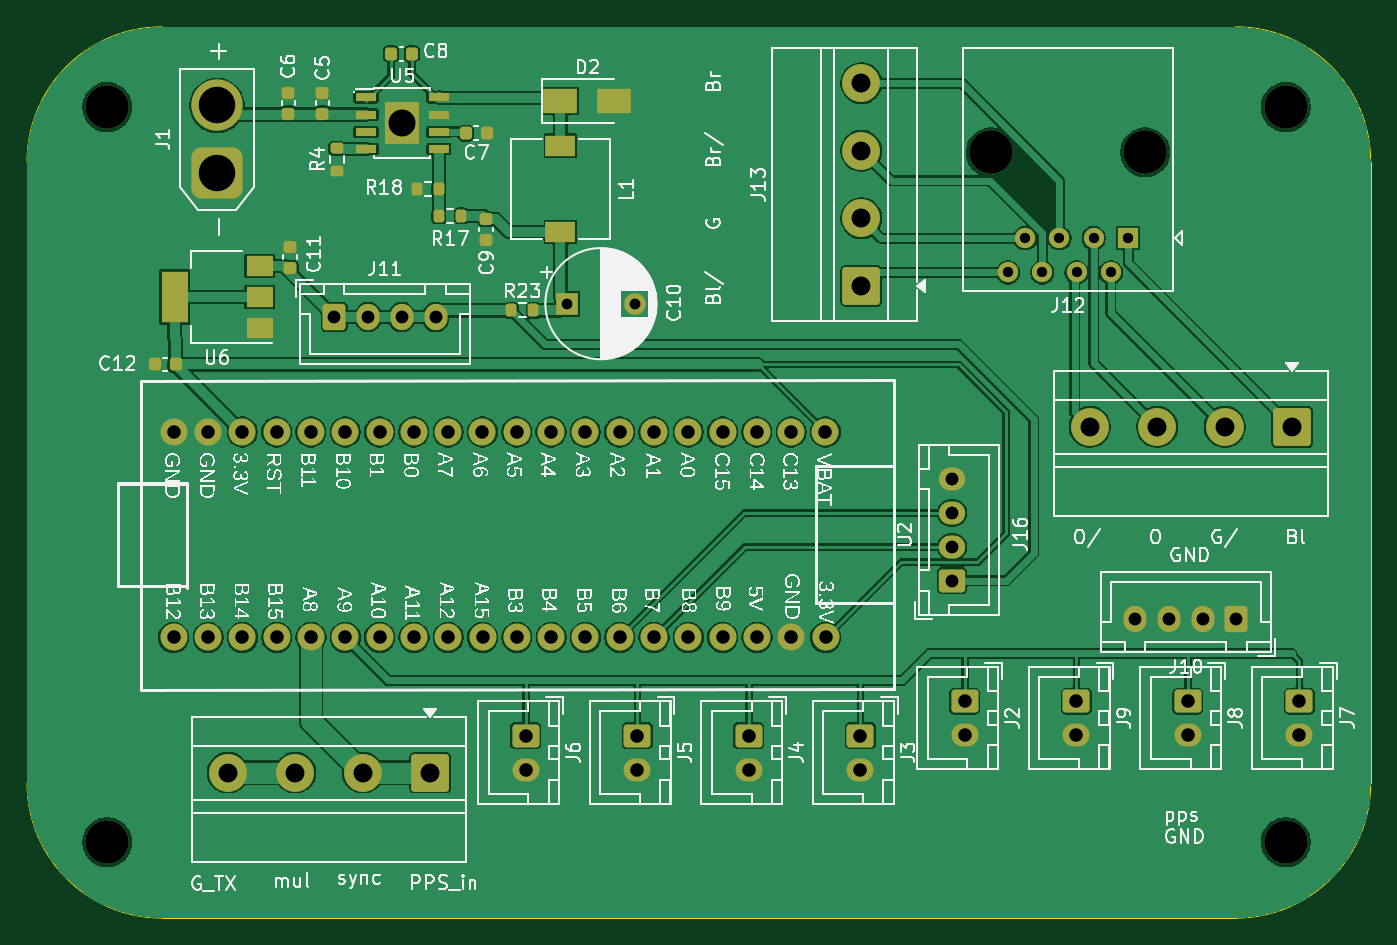
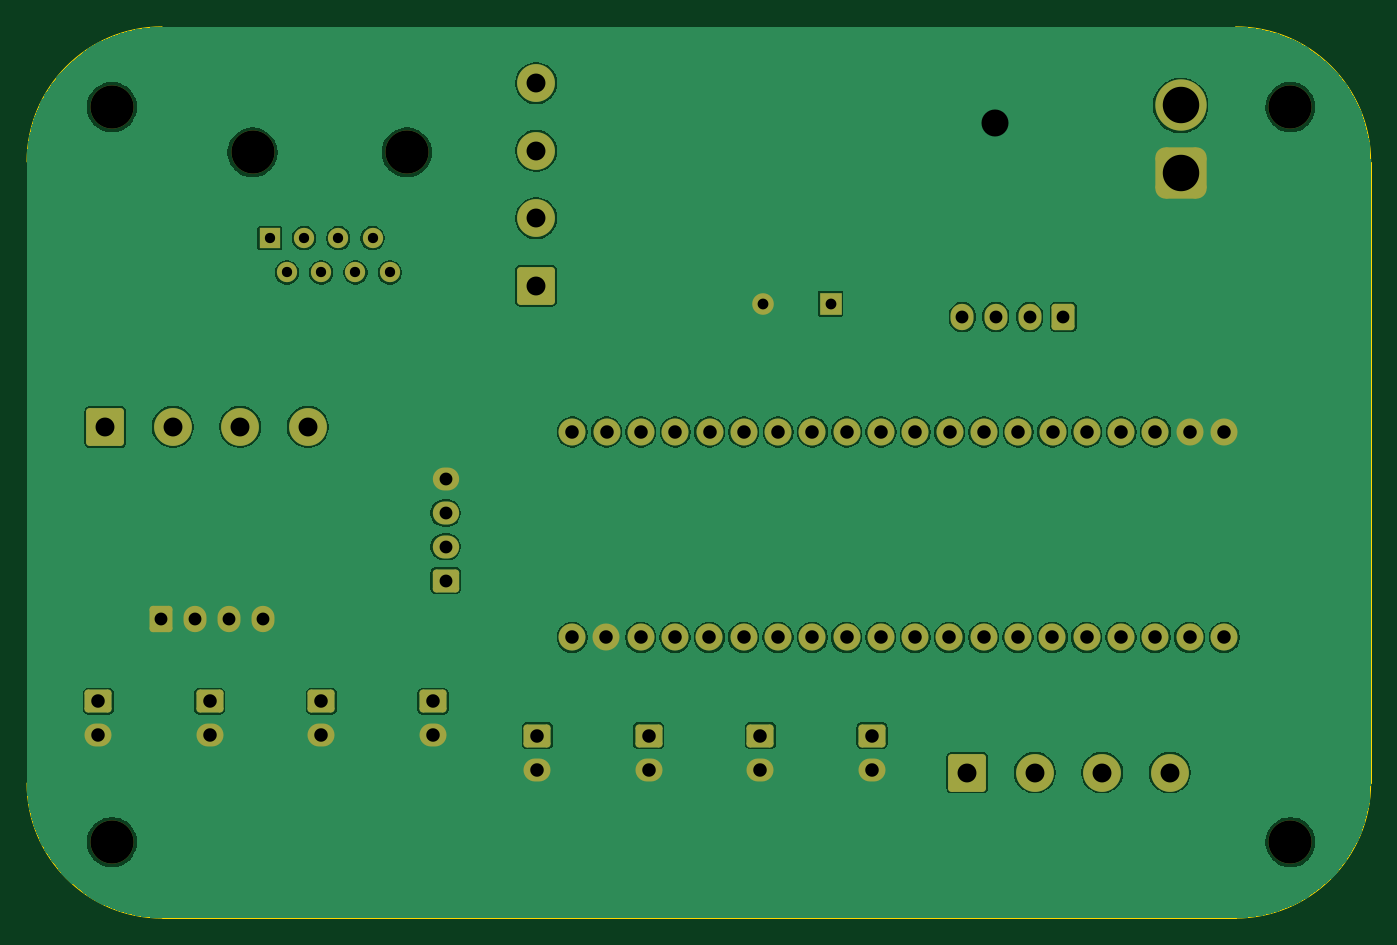
Circuit board: 11 layer files. Board 99.5 x 66.0 mm.
- bottom_copper: pcb-B_Cu.gbr (140270 bytes)
- bottom_mask: pcb-B_Mask.gbr (5072 bytes)
- paste: pcb-B_Paste.gbr (446 bytes)
- bottom_silk: pcb-B_Silkscreen.gbr (447 bytes)
- outline: pcb-Edge_Cuts.gbr (990 bytes)
- top_copper: pcb-F_Cu.gbr (180041 bytes)
- top_mask: pcb-F_Mask.gbr (7084 bytes)
- paste: pcb-F_Paste.gbr (2998 bytes)
- top_silk: pcb-F_Silkscreen.gbr (202607 bytes)
- drill: pcb-NPTH.drl (424 bytes)
- drill: pcb-PTH.drl (2144 bytes)

=== bottom_copper: pcb-B_Cu.gbr (140270 bytes, source omitted) ===
=== bottom_mask: pcb-B_Mask.gbr ===
%TF.GenerationSoftware,KiCad,Pcbnew,9.0.7*%
%TF.CreationDate,2026-06-15T10:45:30+08:00*%
%TF.ProjectId,pcb,7063622e-6b69-4636-9164-5f7063625858,rev?*%
%TF.SameCoordinates,Original*%
%TF.FileFunction,Soldermask,Bot*%
%TF.FilePolarity,Negative*%
%FSLAX46Y46*%
G04 Gerber Fmt 4.6, Leading zero omitted, Abs format (unit mm)*
G04 Created by KiCad (PCBNEW 9.0.7) date 2026-06-15 10:45:30*
%MOMM*%
%LPD*%
G01*
G04 APERTURE LIST*
G04 Aperture macros list*
%AMRoundRect*
0 Rectangle with rounded corners*
0 $1 Rounding radius*
0 $2 $3 $4 $5 $6 $7 $8 $9 X,Y pos of 4 corners*
0 Add a 4 corners polygon primitive as box body*
4,1,4,$2,$3,$4,$5,$6,$7,$8,$9,$2,$3,0*
0 Add four circle primitives for the rounded corners*
1,1,$1+$1,$2,$3*
1,1,$1+$1,$4,$5*
1,1,$1+$1,$6,$7*
1,1,$1+$1,$8,$9*
0 Add four rect primitives between the rounded corners*
20,1,$1+$1,$2,$3,$4,$5,0*
20,1,$1+$1,$4,$5,$6,$7,0*
20,1,$1+$1,$6,$7,$8,$9,0*
20,1,$1+$1,$8,$9,$2,$3,0*%
G04 Aperture macros list end*
%ADD10C,3.200000*%
%ADD11RoundRect,0.250000X0.725000X-0.600000X0.725000X0.600000X-0.725000X0.600000X-0.725000X-0.600000X0*%
%ADD12O,1.950000X1.700000*%
%ADD13RoundRect,0.760000X1.140000X-1.140000X1.140000X1.140000X-1.140000X1.140000X-1.140000X-1.140000X0*%
%ADD14C,3.800000*%
%ADD15RoundRect,0.250001X1.149999X1.149999X-1.149999X1.149999X-1.149999X-1.149999X1.149999X-1.149999X0*%
%ADD16C,2.800000*%
%ADD17RoundRect,0.250000X-0.600000X-0.725000X0.600000X-0.725000X0.600000X0.725000X-0.600000X0.725000X0*%
%ADD18O,1.700000X1.950000*%
%ADD19R,1.500000X1.500000*%
%ADD20C,1.500000*%
%ADD21RoundRect,0.250000X0.600000X0.725000X-0.600000X0.725000X-0.600000X-0.725000X0.600000X-0.725000X0*%
%ADD22RoundRect,0.250000X-0.750000X0.600000X-0.750000X-0.600000X0.750000X-0.600000X0.750000X0.600000X0*%
%ADD23O,2.000000X1.700000*%
%ADD24R,1.600000X1.600000*%
%ADD25C,1.600000*%
%ADD26RoundRect,0.250001X1.149999X-1.149999X1.149999X1.149999X-1.149999X1.149999X-1.149999X-1.149999X0*%
%ADD27C,2.000000*%
G04 APERTURE END LIST*
D10*
%TO.C,H1*%
X66440000Y-182380000D03*
%TD*%
D11*
%TO.C,J16*%
X129000000Y-163000000D03*
D12*
X129000000Y-160500000D03*
X129000000Y-158000000D03*
X129000000Y-155500000D03*
%TD*%
D13*
%TO.C,J1*%
X74570000Y-132820000D03*
D14*
X74570000Y-127820000D03*
%TD*%
D15*
%TO.C,J14*%
X154200000Y-151620000D03*
D16*
X149200000Y-151620000D03*
X144200000Y-151620000D03*
X139200000Y-151620000D03*
%TD*%
D17*
%TO.C,J11*%
X83250000Y-143475000D03*
D18*
X85750000Y-143475000D03*
X88250000Y-143475000D03*
X90750000Y-143475000D03*
%TD*%
D10*
%TO.C,J12*%
X143300000Y-131300000D03*
X131870000Y-131300000D03*
D19*
X142030000Y-137650000D03*
D20*
X140760000Y-140190000D03*
X139490000Y-137650000D03*
X138220000Y-140190000D03*
X136950000Y-137650000D03*
X135680000Y-140190000D03*
X134410000Y-137650000D03*
X133140000Y-140190000D03*
%TD*%
D10*
%TO.C,H3*%
X66440000Y-127940000D03*
%TD*%
%TO.C,H4*%
X153710000Y-182380000D03*
%TD*%
D21*
%TO.C,J10*%
X150060000Y-165850000D03*
D18*
X147560000Y-165850000D03*
X145060000Y-165850000D03*
X142560000Y-165850000D03*
%TD*%
D22*
%TO.C,J9*%
X138200714Y-171930000D03*
D23*
X138200714Y-174430000D03*
%TD*%
D22*
%TO.C,J8*%
X146461429Y-171930000D03*
D23*
X146461429Y-174430000D03*
%TD*%
D22*
%TO.C,J3*%
X122212143Y-174500000D03*
D23*
X122212143Y-177000000D03*
%TD*%
D22*
%TO.C,J5*%
X105690714Y-174500000D03*
D23*
X105690714Y-177000000D03*
%TD*%
D22*
%TO.C,J2*%
X129940000Y-171930000D03*
D23*
X129940000Y-174430000D03*
%TD*%
D24*
%TO.C,C10*%
X100500000Y-142500000D03*
D25*
X105500000Y-142500000D03*
%TD*%
D15*
%TO.C,J15*%
X90370000Y-177220000D03*
D16*
X85370000Y-177220000D03*
X80370000Y-177220000D03*
X75370000Y-177220000D03*
%TD*%
D22*
%TO.C,J4*%
X113951429Y-174500000D03*
D23*
X113951429Y-177000000D03*
%TD*%
D10*
%TO.C,H2*%
X153710000Y-127940000D03*
%TD*%
D26*
%TO.C,J13*%
X122290000Y-141170000D03*
D16*
X122290000Y-136170000D03*
X122290000Y-131170000D03*
X122290000Y-126170000D03*
%TD*%
D22*
%TO.C,J6*%
X97430000Y-174500000D03*
D23*
X97430000Y-177000000D03*
%TD*%
D22*
%TO.C,J7*%
X154722143Y-171930000D03*
D23*
X154722143Y-174430000D03*
%TD*%
D27*
%TO.C,U2*%
X71345450Y-167214600D03*
X73910850Y-167214600D03*
X76450850Y-167214600D03*
X78990850Y-167214600D03*
X81530850Y-167214600D03*
X84070850Y-167214600D03*
X86610850Y-167214600D03*
X89150850Y-167214600D03*
X91690850Y-167214600D03*
X94230850Y-167214600D03*
X96770850Y-167214600D03*
X99310850Y-167214600D03*
X101850850Y-167214600D03*
X104390850Y-167214600D03*
X106930850Y-167214600D03*
X109470850Y-167214600D03*
X112010850Y-167214600D03*
X114550850Y-167214600D03*
X117090850Y-167214600D03*
X119630850Y-167214600D03*
X119620000Y-152000000D03*
X117080000Y-152000000D03*
X114540000Y-152000000D03*
X112000000Y-152000000D03*
X109460000Y-152000000D03*
X106920000Y-152000000D03*
X104380000Y-152000000D03*
X101840000Y-152000000D03*
X99300000Y-152000000D03*
X96760000Y-152000000D03*
X94220000Y-152000000D03*
X91680000Y-152000000D03*
X89140000Y-152000000D03*
X86600000Y-152000000D03*
X84060000Y-152000000D03*
X81520000Y-152000000D03*
X78980000Y-152000000D03*
X76440000Y-152000000D03*
X73900000Y-152000000D03*
X71360000Y-152000000D03*
%TD*%
M02*

=== paste: pcb-B_Paste.gbr ===
%TF.GenerationSoftware,KiCad,Pcbnew,9.0.7*%
%TF.CreationDate,2026-06-15T10:45:27+08:00*%
%TF.ProjectId,pcb,7063622e-6b69-4636-9164-5f7063625858,rev?*%
%TF.SameCoordinates,Original*%
%TF.FileFunction,Paste,Bot*%
%TF.FilePolarity,Positive*%
%FSLAX46Y46*%
G04 Gerber Fmt 4.6, Leading zero omitted, Abs format (unit mm)*
G04 Created by KiCad (PCBNEW 9.0.7) date 2026-06-15 10:45:27*
%MOMM*%
%LPD*%
G01*
G04 APERTURE LIST*
G04 APERTURE END LIST*
M02*

=== bottom_silk: pcb-B_Silkscreen.gbr ===
%TF.GenerationSoftware,KiCad,Pcbnew,9.0.7*%
%TF.CreationDate,2026-06-15T10:45:29+08:00*%
%TF.ProjectId,pcb,7063622e-6b69-4636-9164-5f7063625858,rev?*%
%TF.SameCoordinates,Original*%
%TF.FileFunction,Legend,Bot*%
%TF.FilePolarity,Positive*%
%FSLAX46Y46*%
G04 Gerber Fmt 4.6, Leading zero omitted, Abs format (unit mm)*
G04 Created by KiCad (PCBNEW 9.0.7) date 2026-06-15 10:45:29*
%MOMM*%
%LPD*%
G01*
G04 APERTURE LIST*
G04 APERTURE END LIST*
M02*

=== outline: pcb-Edge_Cuts.gbr ===
%TF.GenerationSoftware,KiCad,Pcbnew,9.0.7*%
%TF.CreationDate,2026-06-15T10:45:30+08:00*%
%TF.ProjectId,pcb,7063622e-6b69-4636-9164-5f7063625858,rev?*%
%TF.SameCoordinates,Original*%
%TF.FileFunction,Profile,NP*%
%FSLAX46Y46*%
G04 Gerber Fmt 4.6, Leading zero omitted, Abs format (unit mm)*
G04 Created by KiCad (PCBNEW 9.0.7) date 2026-06-15 10:45:30*
%MOMM*%
%LPD*%
G01*
G04 APERTURE LIST*
%TA.AperFunction,Profile*%
%ADD10C,0.100000*%
%TD*%
G04 APERTURE END LIST*
D10*
X160000000Y-132000000D02*
X160000000Y-178000000D01*
X150000000Y-188000000D02*
X70500000Y-188000000D01*
X160000000Y-178000000D02*
G75*
G02*
X150000000Y-188000000I-10000000J0D01*
G01*
X150000000Y-122000000D02*
X70500000Y-122000000D01*
X60500000Y-132000000D02*
G75*
G02*
X70500000Y-122000000I10000000J0D01*
G01*
X150000000Y-122000000D02*
G75*
G02*
X160000000Y-132000000I0J-10000000D01*
G01*
X70500000Y-188000000D02*
G75*
G02*
X60500000Y-178000000I0J10000000D01*
G01*
X60500000Y-178000000D02*
X60500000Y-132000000D01*
M02*

=== top_copper: pcb-F_Cu.gbr (180041 bytes, source omitted) ===
=== top_mask: pcb-F_Mask.gbr (7084 bytes, source omitted) ===
=== paste: pcb-F_Paste.gbr (2998 bytes, source withheld) ===
=== top_silk: pcb-F_Silkscreen.gbr (202607 bytes, source omitted) ===
=== drill: pcb-NPTH.drl ===
M48
; DRILL file {KiCad 9.0.7} date 2026-06-15T10:45:37+0800
; FORMAT={-:-/ absolute / metric / decimal}
; #@! TF.CreationDate,2026-06-15T10:45:37+08:00
; #@! TF.GenerationSoftware,Kicad,Pcbnew,9.0.7
; #@! TF.FileFunction,NonPlated,1,2,NPTH
FMAT,2
METRIC
; #@! TA.AperFunction,NonPlated,NPTH,ComponentDrill
T1C3.200
%
G90
G05
T1
X66.44Y-127.94
X66.44Y-182.38
X131.87Y-131.3
X143.3Y-131.3
X153.71Y-127.94
X153.71Y-182.38
M30

=== drill: pcb-PTH.drl ===
M48
; DRILL file {KiCad 9.0.7} date 2026-06-15T10:45:37+0800
; FORMAT={-:-/ absolute / metric / decimal}
; #@! TF.CreationDate,2026-06-15T10:45:37+08:00
; #@! TF.GenerationSoftware,Kicad,Pcbnew,9.0.7
; #@! TF.FileFunction,Plated,1,2,PTH
FMAT,2
METRIC
; #@! TA.AperFunction,Plated,PTH,ComponentDrill
T1C0.760
; #@! TA.AperFunction,Plated,PTH,ComponentDrill
T2C0.800
; #@! TA.AperFunction,Plated,PTH,ComponentDrill
T3C0.950
; #@! TA.AperFunction,Plated,PTH,ComponentDrill
T4C1.000
; #@! TA.AperFunction,Plated,PTH,ComponentDrill
T5C1.400
; #@! TA.AperFunction,Plated,PTH,ComponentDrill
T6C2.000
; #@! TA.AperFunction,Plated,PTH,ComponentDrill
T7C2.700
%
G90
G05
T1
X133.14Y-140.19
X134.41Y-137.65
X135.68Y-140.19
X136.95Y-137.65
X138.22Y-140.19
X139.49Y-137.65
X140.76Y-140.19
X142.03Y-137.65
T2
X100.5Y-142.5
X105.5Y-142.5
T3
X83.25Y-143.475
X85.75Y-143.475
X88.25Y-143.475
X90.75Y-143.475
X129.0Y-155.5
X129.0Y-158.0
X129.0Y-160.5
X129.0Y-163.0
X142.56Y-165.85
X145.06Y-165.85
X147.56Y-165.85
X150.06Y-165.85
T4
X71.345Y-167.215
X71.36Y-152.0
X73.9Y-152.0
X73.911Y-167.215
X76.44Y-152.0
X76.451Y-167.215
X78.98Y-152.0
X78.991Y-167.215
X81.52Y-152.0
X81.531Y-167.215
X84.06Y-152.0
X84.071Y-167.215
X86.6Y-152.0
X86.611Y-167.215
X89.14Y-152.0
X89.151Y-167.215
X91.68Y-152.0
X91.691Y-167.215
X94.22Y-152.0
X94.231Y-167.215
X96.76Y-152.0
X96.771Y-167.215
X97.43Y-174.5
X97.43Y-177.0
X99.3Y-152.0
X99.311Y-167.215
X101.84Y-152.0
X101.851Y-167.215
X104.38Y-152.0
X104.391Y-167.215
X105.691Y-174.5
X105.691Y-177.0
X106.92Y-152.0
X106.931Y-167.215
X109.46Y-152.0
X109.471Y-167.215
X112.0Y-152.0
X112.011Y-167.215
X113.951Y-174.5
X113.951Y-177.0
X114.54Y-152.0
X114.551Y-167.215
X117.08Y-152.0
X117.091Y-167.215
X119.62Y-152.0
X119.631Y-167.215
X122.212Y-174.5
X122.212Y-177.0
X129.94Y-171.93
X129.94Y-174.43
X138.201Y-171.93
X138.201Y-174.43
X146.461Y-171.93
X146.461Y-174.43
X154.722Y-171.93
X154.722Y-174.43
T5
X75.37Y-177.22
X80.37Y-177.22
X85.37Y-177.22
X90.37Y-177.22
X122.29Y-126.17
X122.29Y-131.17
X122.29Y-136.17
X122.29Y-141.17
X139.2Y-151.62
X144.2Y-151.62
X149.2Y-151.62
X154.2Y-151.62
T6
X88.3Y-129.135
T7
X74.57Y-127.82
X74.57Y-132.82
M30
